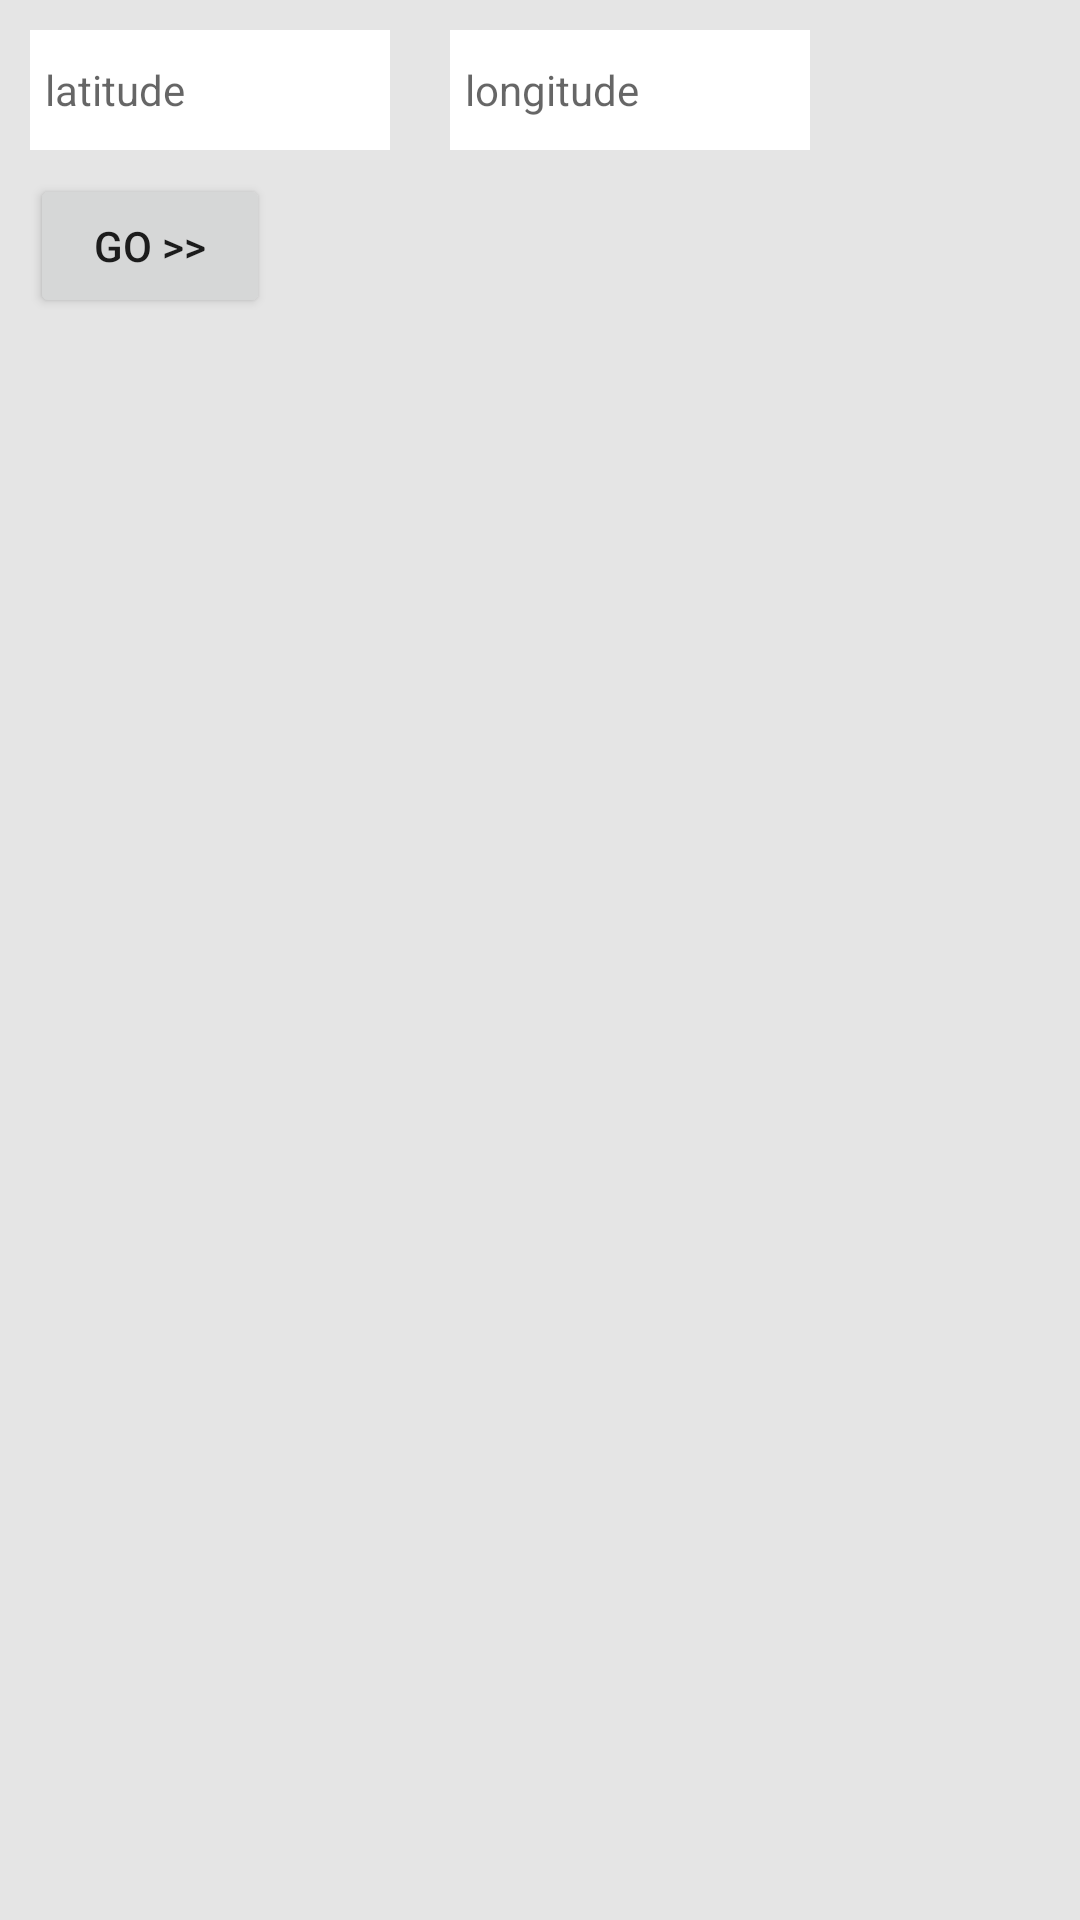

Write the Android layout XML for this screen, with the resource values it uses.
<!-- AndroidManifest.xml: application theme AppTheme -->
<!-- res/layout/weather_app_latlon_search_view.xml -->
<?xml version="1.0" encoding="utf-8"?>
<layout
    xmlns:android="http://schemas.android.com/apk/res/android"
    xmlns:app="http://schemas.android.com/apk/res-auto"
    xmlns:tools="http://schemas.android.com/tools">
    <data>
        <import type="android.view.View"/>
        <variable name="clickHandlers" type="com.ebay.codingexercise.apps.weatherinfo.view.SearchFragment"/>
    </data>
    <android.support.constraint.ConstraintLayout
        android:id="@+id/latlonContainer"
        android:layout_width="match_parent"
        android:layout_height="wrap_content"
        android:padding="@dimen/weather_app_container_padding"
        android:background="@color/weather_app_exp_container_bg_color"
        app:layout_constraintEnd_toEndOf="parent"
        app:layout_constraintStart_toStartOf="parent">

        <EditText
            android:id="@+id/latitude"
            style="@style/Weather_App_LatEditText"
            app:layout_constraintStart_toStartOf="parent"
            app:layout_constraintTop_toTopOf="parent" />

        <EditText
            android:id="@+id/longitude"
            style="@style/Weather_App_LonEditText"
            app:layout_constraintStart_toEndOf="@+id/latitude"
            app:layout_constraintTop_toTopOf="parent" />

        <Button
            android:id="@+id/searchByLatLon"
            style="@style/Weather_App_Search_Button"
            app:layout_constraintStart_toStartOf="parent"
            app:layout_constraintTop_toBottomOf="@+id/latitude"
            android:onClick="@{clickHandlers.onClickSearchByGeoloc}"
            tools:text="@string/weather_app_search_button" />

    </android.support.constraint.ConstraintLayout>
</layout>
<!-- resources referenced by this layout -->
<resources>
  <color name="weather_app_exp_container_bg_color">#E5E5E5</color>
  <dimen name="weather_app_container_padding">10dp</dimen>
  <string name="weather_app_search_button">GO &gt;&gt;</string>
  <style name="Weather_App_LatEditText" parent="Weather_App_LatLonEditText">
          <item name="android:hint">@string/weather_app_lat_hint</item>
      </style>
  <style name="Weather_App_LonEditText" parent="Weather_App_LatLonEditText">
          <item name="android:hint">@string/weather_app_lon_hint</item>
          <item name="android:layout_marginLeft">@dimen/weather_app_error_title_margin_top</item>
      </style>
  <style name="Weather_App_Search_Button">
          <item name="android:layout_width">@dimen/weather_app_search_button_width</item>
          <item name="android:layout_height">wrap_content</item>
          <item name="android:layout_marginTop">@dimen/weather_app_search_button_margin_top</item>
          <item name="android:text">@string/weather_app_search_button</item>
      </style>
  <style name="AppTheme" parent="Theme.AppCompat.Light.DarkActionBar">
          
          <item name="colorPrimary">@color/colorPrimary</item>
          <item name="colorPrimaryDark">@color/colorPrimaryDark</item>
          <item name="colorAccent">@color/colorAccent</item>
      </style>
  <style name="Weather_App_LatLonEditText" parent="Weather_App_BaseEditText">
          <item name="android:layout_width">@dimen/weather_app_latlon_edittext_width</item>
          <item name="android:inputType">number</item>
      </style>
  <string name="weather_app_lat_hint">latitude</string>
  <string name="weather_app_lon_hint">longitude</string>
  <dimen name="weather_app_error_title_margin_top">20dp</dimen>
  <dimen name="weather_app_search_button_width">80dp</dimen>
  <dimen name="weather_app_search_button_margin_top">8dp</dimen>
  <color name="colorPrimary">#3F51B5</color>
  <color name="colorPrimaryDark">#303F9F</color>
  <color name="colorAccent">#FF4081</color>
  <style name="Weather_App_BaseEditText">
          <item name="android:layout_width">match_parent</item>
          <item name="android:layout_height">@dimen/weather_app_edittext_height</item>
          <item name="android:maxLines">1</item>
          <item name="android:textSize">@dimen/weather_app_edittext_text_size</item>
          <item name="android:background">@android:color/white</item>
          <item name="android:padding">@dimen/weather_app_edittext_padding</item>
      </style>
  <dimen name="weather_app_latlon_edittext_width">120dp</dimen>
  <dimen name="weather_app_edittext_height">40dp</dimen>
  <dimen name="weather_app_edittext_text_size">14sp</dimen>
  <dimen name="weather_app_edittext_padding">5sp</dimen>
</resources>
